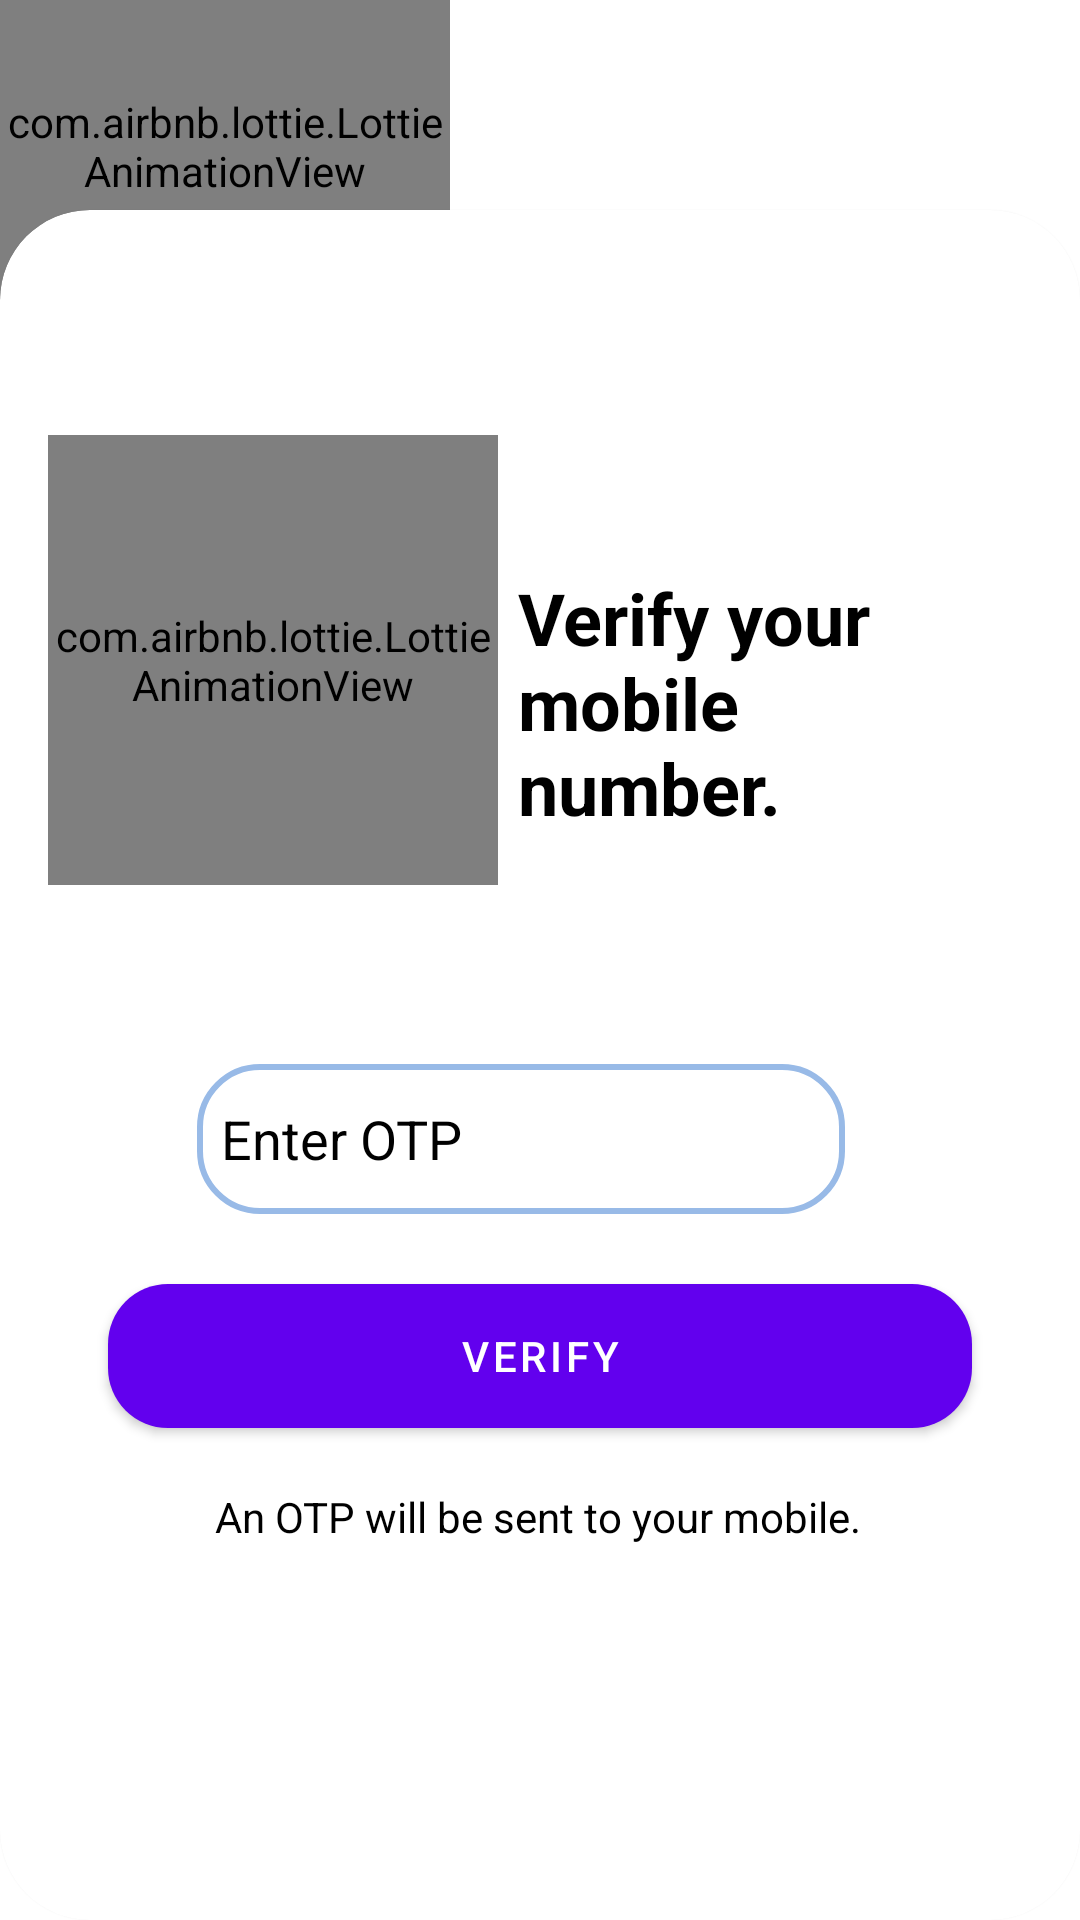

Here is an Android app screen rendered from its layout file. Give the layout XML and the strings, colors and styles it references.
<!-- AndroidManifest.xml: application theme Theme.ProChat -->
<!-- res/layout/activity_otpactivity.xml -->
<?xml version="1.0" encoding="utf-8"?>
<androidx.constraintlayout.widget.ConstraintLayout
    xmlns:android="http://schemas.android.com/apk/res/android"
    xmlns:app="http://schemas.android.com/apk/res-auto"
    xmlns:tools="http://schemas.android.com/tools"
    android:layout_width="match_parent"
    android:layout_height="match_parent"
    tools:context=".Activities.PhoneAuthentication"
    android:background="@drawable/back_back2">




    <com.google.android.material.card.MaterialCardView
        android:id="@+id/materialCardView3"
        android:layout_width="match_parent"
        android:layout_height="570dp"
        app:cardCornerRadius="30dp"
        android:backgroundTint="@color/white"
        app:layout_constraintBottom_toBottomOf="parent"
        app:layout_constraintStart_toStartOf="parent"
        app:layout_constraintTop_toTopOf="parent"
        app:layout_constraintVertical_bias="1.0">

        <androidx.constraintlayout.widget.ConstraintLayout
            android:layout_width="match_parent"
            android:layout_height="match_parent"
            android:background="@drawable/back">


            <TextView
                android:id="@+id/verify_textView"
                android:layout_width="0dp"
                android:layout_height="wrap_content"
                android:layout_marginStart="8dp"
                android:text="@string/phone_verification"
                android:textColor="@color/black"
                android:textSize="24sp"
                android:textStyle="bold"
                app:layout_constraintBottom_toBottomOf="parent"
                app:layout_constraintEnd_toEndOf="parent"
                app:layout_constraintHorizontal_bias="0.867"
                app:layout_constraintStart_toStartOf="parent"
                app:layout_constraintTop_toTopOf="parent"
                app:layout_constraintVertical_bias="0.249"
                app:layout_constraintWidth_percent="0.45" />

            <com.airbnb.lottie.LottieAnimationView
                android:layout_width="150dp"
                android:layout_height="150dp"
                android:layout_marginStart="16dp"
                app:layout_constraintBottom_toBottomOf="@+id/verify_textView"
                app:layout_constraintStart_toStartOf="parent"
                app:layout_constraintTop_toTopOf="@+id/verify_textView"
                app:layout_constraintVertical_bias="0.733"
                app:lottie_autoPlay="true"
                app:lottie_rawRes="@raw/phone_verification"
                app:lottie_repeatCount="10">

            </com.airbnb.lottie.LottieAnimationView>


            <com.google.android.material.textfield.TextInputEditText
                android:id="@+id/otp_editText"
                android:layout_width="0dp"
                android:layout_height="50dp"
                android:layout_marginTop="76dp"
                android:padding="8dp"
                android:inputType="numberPassword"
                android:textColorHint="@color/black"
                android:textColor="@color/black"
                android:hint="@string/enter_otp"
                android:background="@drawable/edit_bg"
                app:layout_constraintEnd_toEndOf="parent"
                app:layout_constraintHorizontal_bias="0.455"
                app:layout_constraintStart_toStartOf="parent"
                app:layout_constraintTop_toBottomOf="@+id/verify_textView"
                app:layout_constraintWidth_percent="0.6" />

            <Button
                android:id="@+id/Verify"
                android:layout_width="0dp"
                android:layout_height="wrap_content"
                android:layout_marginBottom="164dp"
                android:background="@drawable/button_bg"
                android:text="@string/verify"
                app:layout_constraintBottom_toBottomOf="parent"
                app:layout_constraintEnd_toEndOf="parent"
                app:layout_constraintStart_toStartOf="parent"
                app:layout_constraintWidth_percent="0.8" />

            <TextView
                android:id="@+id/description"
                android:layout_width="wrap_content"
                android:layout_height="wrap_content"
                android:layout_marginTop="20dp"
                android:clickable="true"
                android:focusable="true"
                android:text="@string/verify_message"
                android:textColor="@color/black"
                app:layout_constraintBottom_toBottomOf="parent"
                app:layout_constraintEnd_toEndOf="@+id/Verify"
                app:layout_constraintHorizontal_bias="0.489"
                app:layout_constraintStart_toStartOf="@+id/Verify"
                app:layout_constraintTop_toBottomOf="@+id/Verify"
                app:layout_constraintVertical_bias="0.0" />


        </androidx.constraintlayout.widget.ConstraintLayout>


    </com.google.android.material.card.MaterialCardView>

    <com.airbnb.lottie.LottieAnimationView
        android:id="@+id/imageView"
        android:layout_width="150dp"
        android:layout_height="150dp"
        app:layout_constraintBottom_toTopOf="@+id/materialCardView3"
        app:layout_constraintEnd_toEndOf="parent"
        app:layout_constraintHorizontal_bias="0.0"
        app:layout_constraintStart_toStartOf="parent"
        app:layout_constraintTop_toTopOf="parent"
        app:layout_constraintVertical_bias="0.333"
        app:lottie_autoPlay="true"
        app:lottie_rawRes="@raw/welcome"
        app:lottie_repeatCount="10" />

    <TextView
        android:id="@+id/textView"
        android:layout_width="113dp"
        android:layout_height="28dp"
        android:layout_marginEnd="84dp"
        android:text="@string/hey_there"
        android:textColor="@color/white"
        android:textSize="24sp"
        android:textStyle="bold"
        app:layout_constraintBottom_toBottomOf="@+id/imageView"
        app:layout_constraintEnd_toEndOf="parent"
        app:layout_constraintTop_toTopOf="parent" />

    <TextView
        android:id="@+id/textView2"
        android:layout_width="0dp"
        android:layout_height="wrap_content"
        android:layout_marginEnd="20dp"
        android:text="@string/lets_get_started"
        android:textColor="@color/white"
        android:textSize="24sp"
        android:textStyle="bold"
        app:layout_constraintBottom_toTopOf="@+id/materialCardView3"
        app:layout_constraintEnd_toEndOf="parent"
        app:layout_constraintTop_toBottomOf="@+id/textView"
        app:layout_constraintVertical_bias="0.0" />


</androidx.constraintlayout.widget.ConstraintLayout>
<!-- resources referenced by this layout -->
<resources>
  <color name="black">#FF000000</color>
  <color name="white">#FFFFFFFF</color>
  <!-- drawable button_bg (drawable) -->
  <?xml version="1.0" encoding="utf-8"?>
  <shape
      xmlns:android="http://schemas.android.com/apk/res/android">
  
      <corners
          android:radius="20dp">
      </corners>
      <solid
          android:color="#7900FF">
      </solid>
  
  </shape>
  <!-- drawable edit_bg (drawable) -->
  <?xml version="1.0" encoding="utf-8"?>
  <shape
      xmlns:android="http://schemas.android.com/apk/res/android">
  
      <corners
          android:radius="20dp">
      </corners>
      <stroke
          android:width="2dp"
          android:color="#98BAE7">
      </stroke>
  
  </shape>
  <string name="enter_otp">Enter OTP</string>
  <string name="hey_there">Hey there!</string>
  <string name="lets_get_started">Let\'s get started.</string>
  <string name="phone_verification">Verify your mobile number.</string>
  <string name="verify">Verify</string>
  <string name="verify_message">An OTP will be sent to your mobile.</string>
  <style name="Theme.ProChat" parent="Theme.MaterialComponents.Light.NoActionBar">
          
          <item name="colorPrimary">@color/purple_500</item>
          <item name="colorPrimaryVariant">@color/purple_700</item>
          <item name="colorOnPrimary">@color/white</item>
          
          <item name="colorSecondary">@color/teal_200</item>
          <item name="colorSecondaryVariant">@color/teal_700</item>
          <item name="colorOnSecondary">@color/black</item>
          
          <item name="android:statusBarColor" tools:targetApi="l">?attr/colorPrimaryVariant</item>
          
      </style>
  <color name="purple_500">#FF6200EE</color>
  <color name="purple_700">#FF3700B3</color>
  <color name="teal_200">#FF03DAC5</color>
  <color name="teal_700">#FF018786</color>
</resources>
